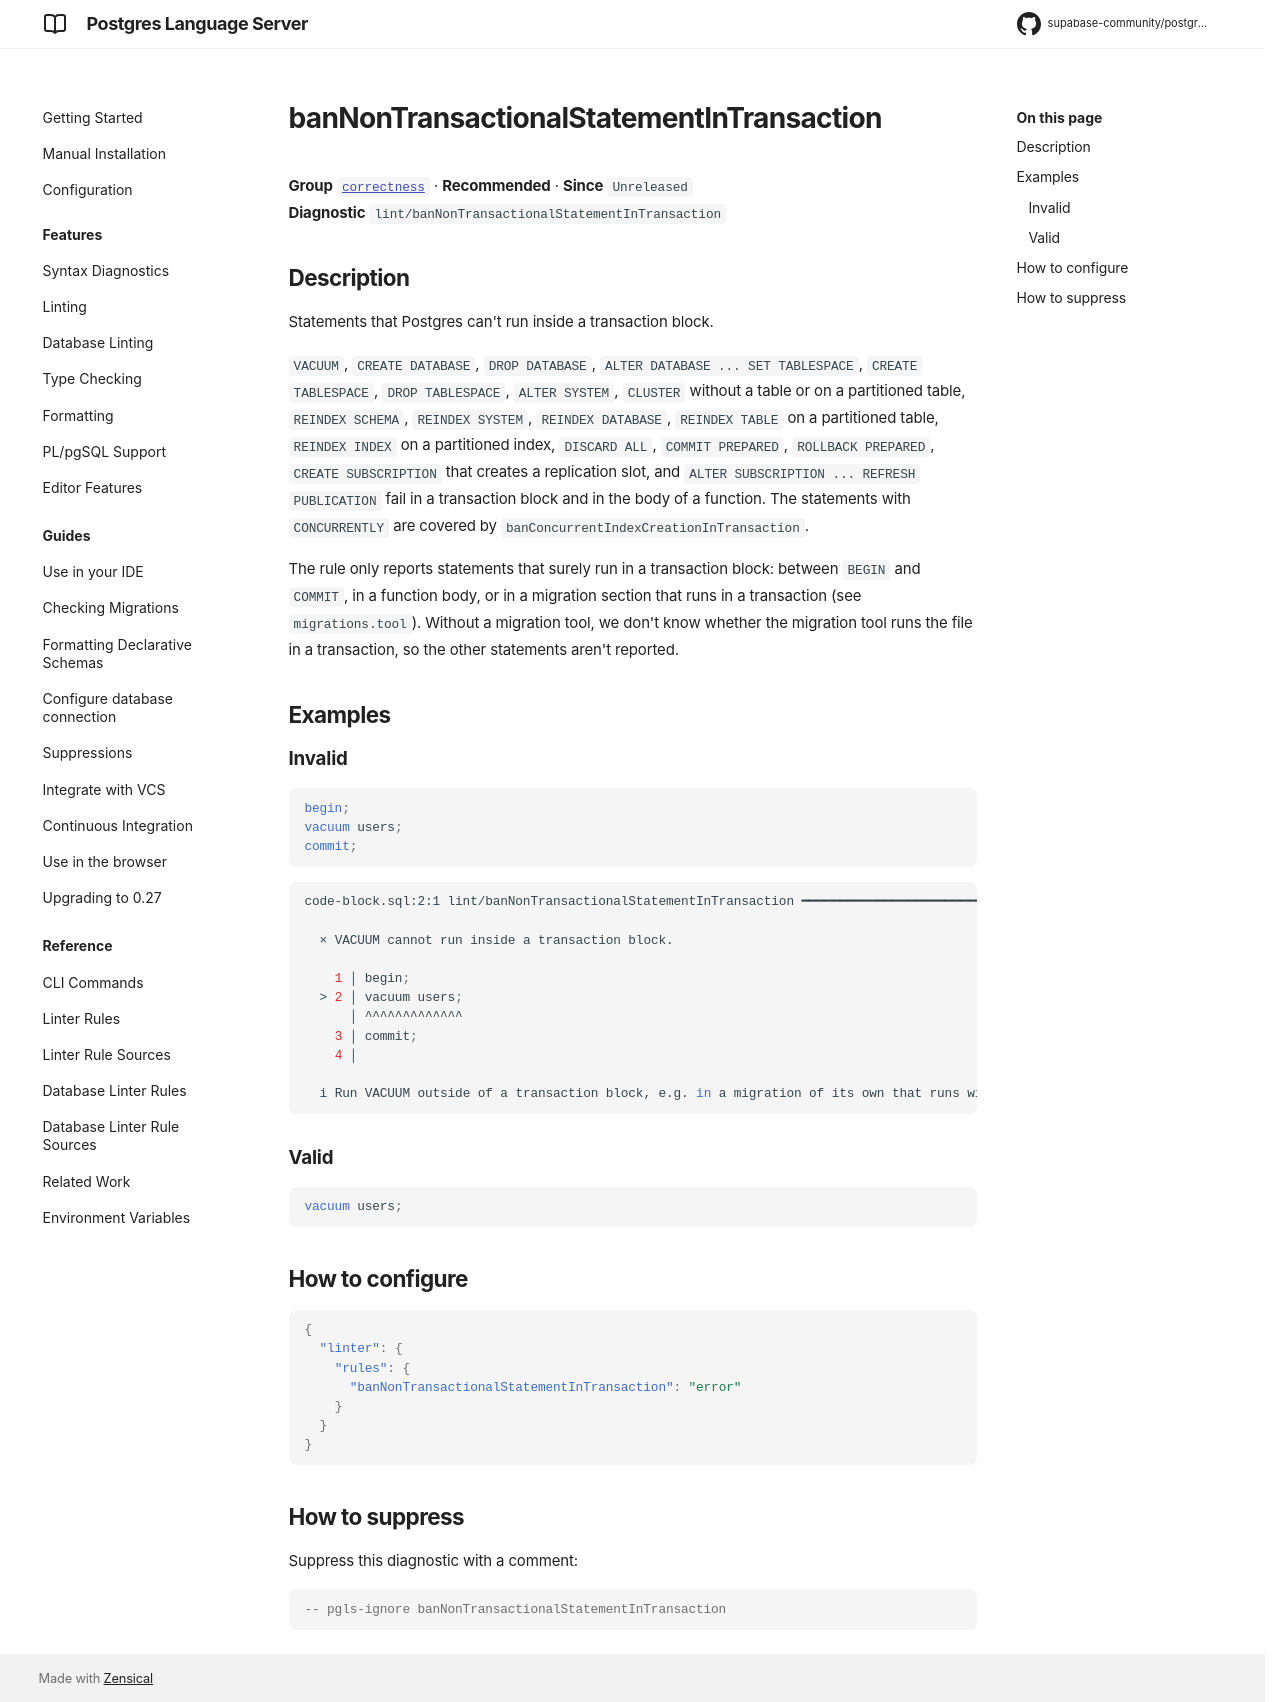

repository: supabase-community/postgres-language-server · page: main/reference/rules/ban-non-transactional-statement-in-transaction/index.html · generator: mkdocs

# banNonTransactionalStatementInTransaction

**Group** [`correctness`](../rules.md#correctness) · **Recommended** · **Since** `Unreleased`  
**Diagnostic** `lint/banNonTransactionalStatementInTransaction`

## Description
Statements that Postgres can't run inside a transaction block.

`VACUUM`, `CREATE DATABASE`, `DROP DATABASE`, `ALTER DATABASE ... SET TABLESPACE`,
`CREATE TABLESPACE`, `DROP TABLESPACE`, `ALTER SYSTEM`, `CLUSTER` without a table or on a
partitioned table, `REINDEX SCHEMA`, `REINDEX SYSTEM`, `REINDEX DATABASE`, `REINDEX TABLE`
on a partitioned table, `REINDEX INDEX` on a partitioned index, `DISCARD ALL`,
`COMMIT PREPARED`, `ROLLBACK PREPARED`, `CREATE SUBSCRIPTION` that creates a replication
slot, and `ALTER SUBSCRIPTION ... REFRESH PUBLICATION` fail in a transaction block and in
the body of a function. The statements with `CONCURRENTLY` are covered by
`banConcurrentIndexCreationInTransaction`.

The rule only reports statements that surely run in a transaction block: between `BEGIN`
and `COMMIT`, in a function body, or in a migration section that runs in a transaction
(see `migrations.tool`). Without a migration tool, we don't know whether the
migration tool runs the file in a transaction, so the other statements aren't reported.

## Examples

### Invalid

```sql
begin;
vacuum users;
commit;
```

```sh
code-block.sql:2:1 lint/banNonTransactionalStatementInTransaction ━━━━━━━━━━━━━━━━━━━━━━━━━━━━━━━━━━

  × VACUUM cannot run inside a transaction block.
  
    1 │ begin;
  > 2 │ vacuum users;
      │ ^^^^^^^^^^^^^
    3 │ commit;
    4 │ 
  
  i Run VACUUM outside of a transaction block, e.g. in a migration of its own that runs without a transaction.
  

```

### Valid

```sql
vacuum users;
```

## How to configure
```json

{
  "linter": {
    "rules": {
      "banNonTransactionalStatementInTransaction": "error"
    }
  }
}

```
## How to suppress

Suppress this diagnostic with a comment:

```sql
-- pgls-ignore banNonTransactionalStatementInTransaction
```
